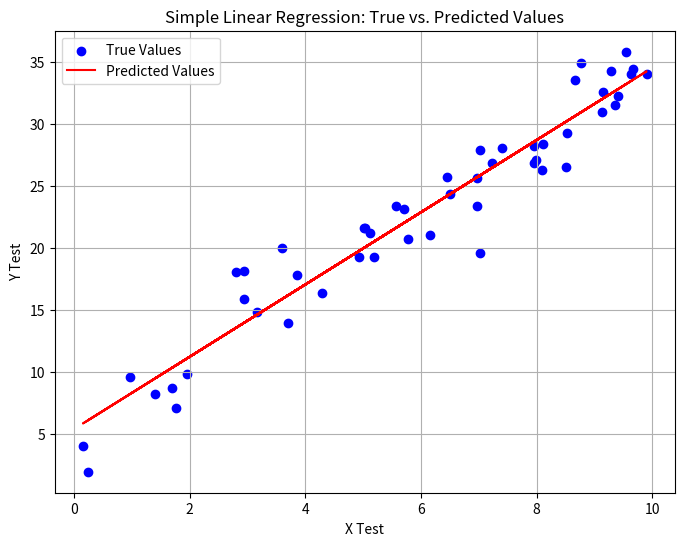

This chart was generated by the following Python code:
import numpy as np
import matplotlib.pyplot as plt

class SimpleLinearRegression:
    def __init__(self):
        self.slope = None
        self.intercept = None

    def fit(self, X, y):
        mean_x = sum(X) / len(X)
        mean_y = sum(y) / len(y)
        
        numerator = sum((X[i] - mean_x) * (y[i] - mean_y) for i in range(len(X)))
        denominator = sum((X[i] - mean_x) ** 2 for i in range(len(X)))
        
        self.slope = numerator / denominator
        self.intercept = mean_y - self.slope * mean_x

    def predict(self, x):
        if self.slope is None or self.intercept is None:
            raise Exception("Model not fitted yet. call fit() first.")
        return self.slope * x + self.intercept

np.random.seed(42)

X_train = np.random.rand(100, 1) * 10  
y_train = 3 * X_train + 5 + np.random.randn(100, 1) * 2  

X_test = np.random.rand(50, 1) * 10 
y_test = 3 * X_test + 5 + np.random.randn(50, 1) * 2 

simple_lr = SimpleLinearRegression()

simple_lr.fit(X_train.squeeze(), y_train.squeeze())

predictions_test = np.array([simple_lr.predict(x) for x in X_test.squeeze()])

mse_test = np.mean((predictions_test - y_test.squeeze())**2)
print(f"Mean Squared Error on Test Data (Custom Model): {mse_test}")

plt.figure(figsize=(8, 6))
plt.scatter(X_test.squeeze(), y_test.squeeze(), color='blue', label='True Values')
plt.plot(X_test.squeeze(), predictions_test, color='red', label='Predicted Values')

plt.title('Simple Linear Regression: True vs. Predicted Values')
plt.xlabel('X Test')
plt.ylabel('Y Test')
plt.legend()
plt.grid(True)
plt.show()